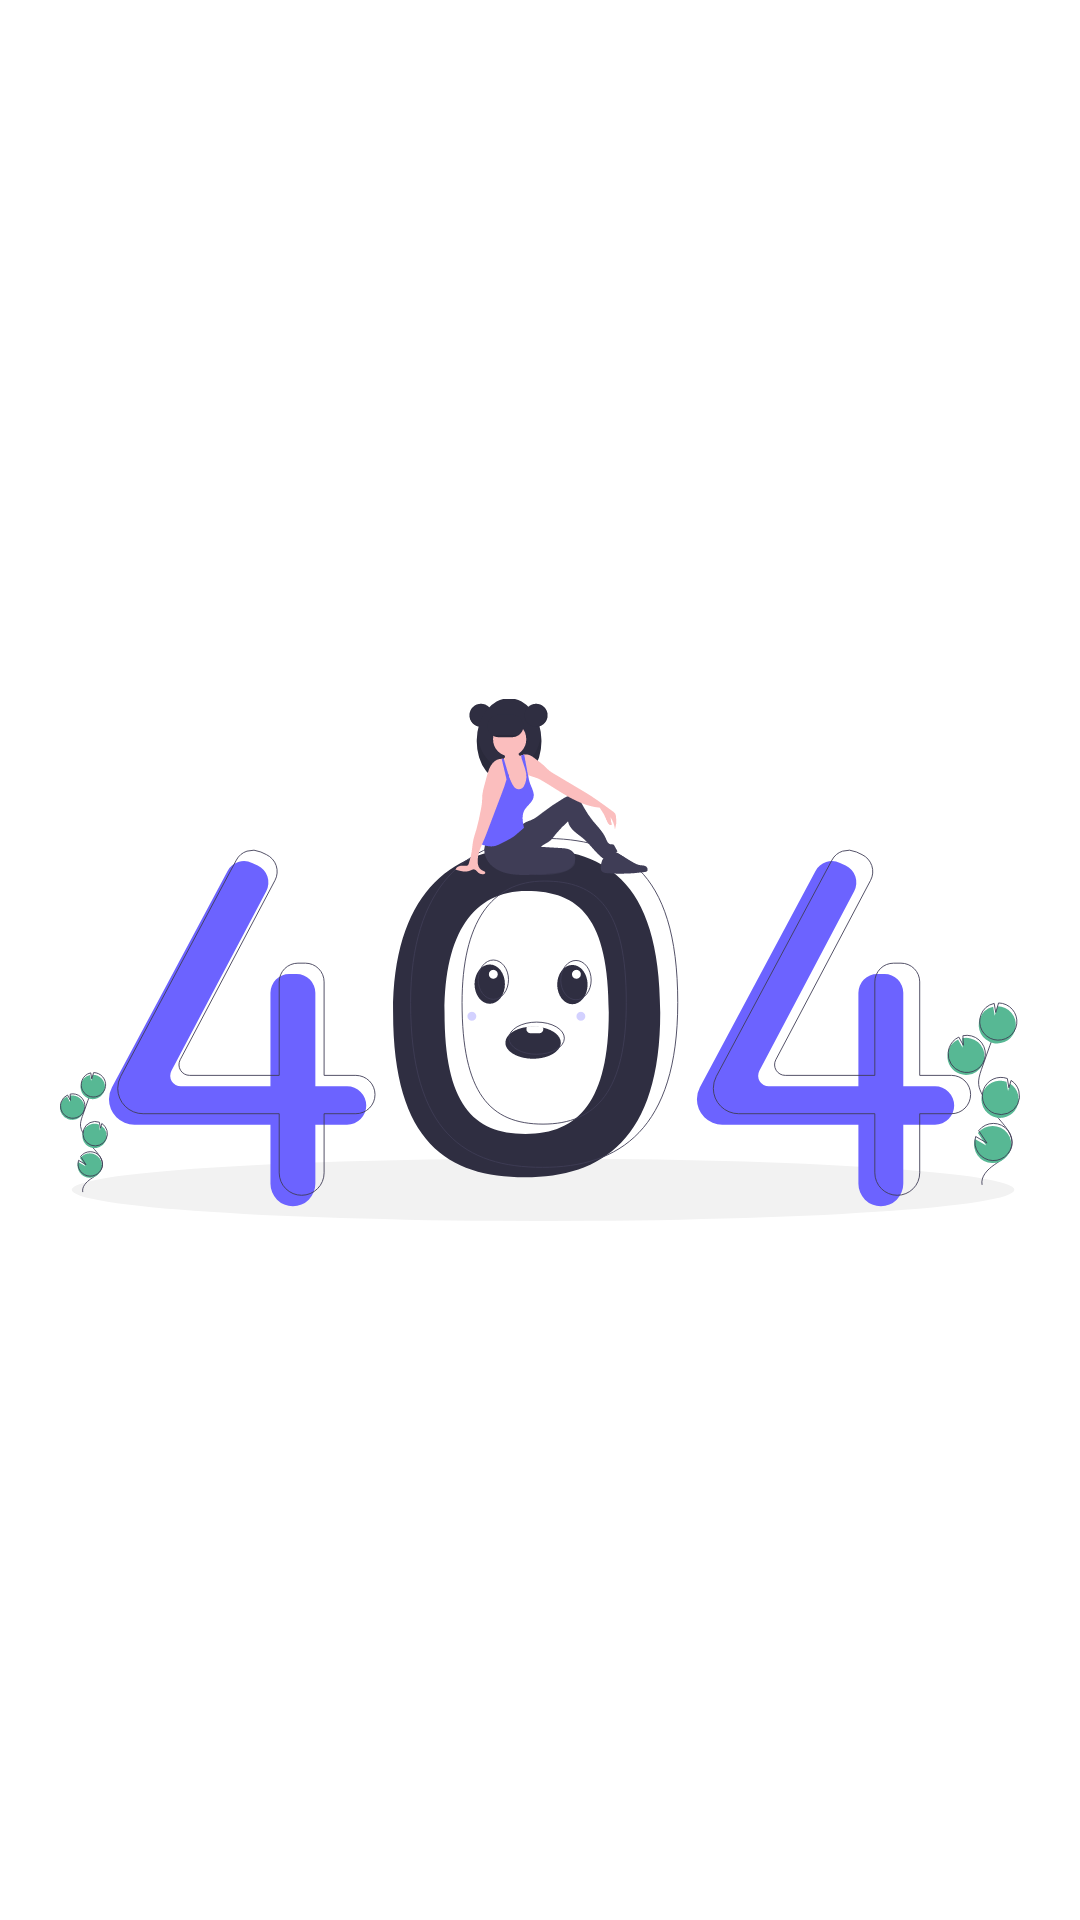

Reconstruct the res/layout file that produces this screen, plus the resources it refers to.
<!-- AndroidManifest.xml: application theme AppTheme -->
<!-- res/layout/activity_error.xml -->
<?xml version="1.0" encoding="utf-8"?>
<androidx.constraintlayout.widget.ConstraintLayout xmlns:android="http://schemas.android.com/apk/res/android"
    xmlns:tools="http://schemas.android.com/tools"
    android:layout_width="match_parent"
    android:layout_height="match_parent"
    tools:context=".UI.Error">

    <com.google.android.material.imageview.ShapeableImageView
        android:layout_width="match_parent"
        android:layout_height="match_parent"
        android:layout_margin="20dp"
        android:src="@drawable/ic_undraw_page_not_found_su7k" />

</androidx.constraintlayout.widget.ConstraintLayout>
<!-- resources referenced by this layout -->
<resources>
  <!-- drawable ic_undraw_page_not_found_su7k: vector/xml drawable (drawable, 19424 chars, omitted) -->
  <style name="AppTheme" parent="Theme.MaterialComponents.DayNight.NoActionBar">
          
          <item name="colorPrimary">@color/colorPrimary</item>
          <item name="colorPrimaryDark">@color/colorPrimaryDark</item>
          <item name="colorAccent">@color/colorAccent</item>
          <item name="android:windowContentTransitions">true</item>
          <item name="android:statusBarColor">@color/white</item>
          <item name="android:windowLightStatusBar">true</item>
      </style>
  <color name="colorPrimary">#3fcaab</color>
  <color name="colorPrimaryDark">#3fcaab</color>
  <color name="colorAccent">#03DAC5</color>
  <color name="white">#FFF</color>
</resources>
